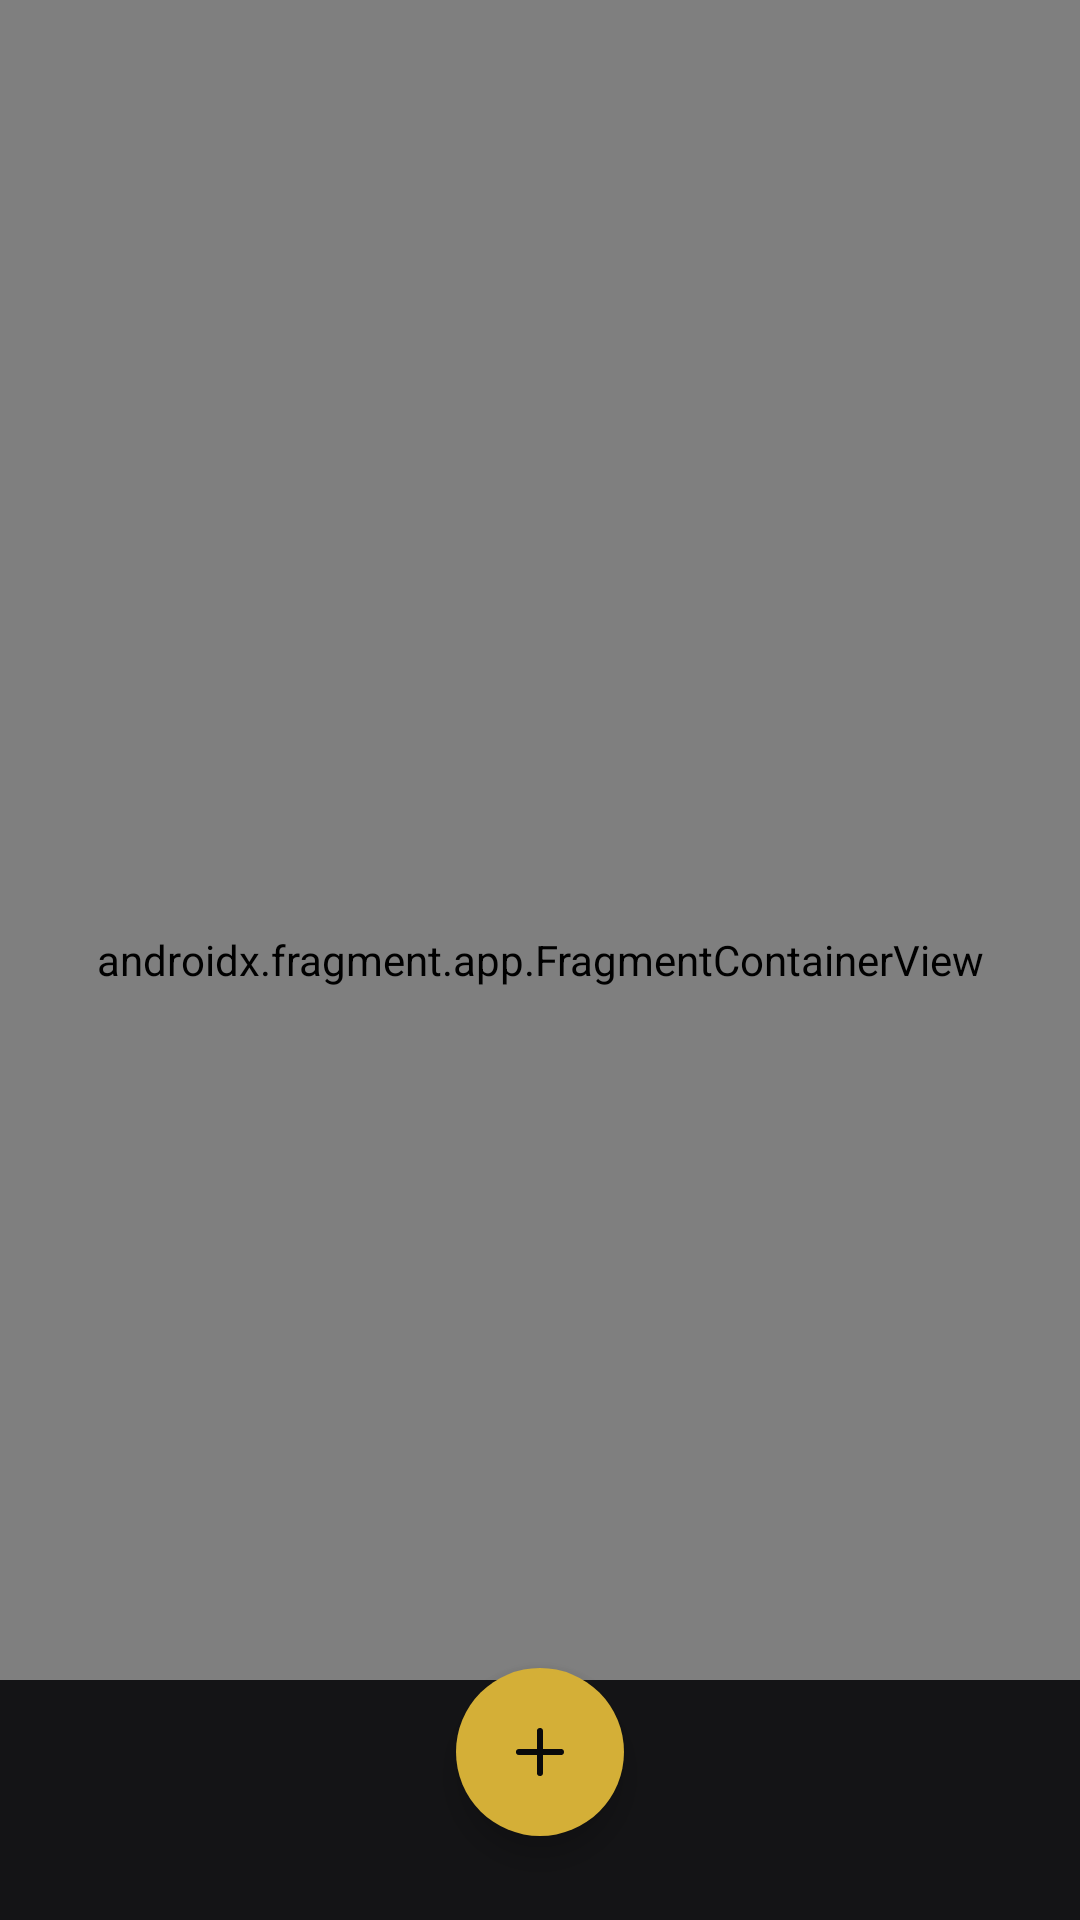

Layout XML and referenced resources for this Android screen:
<!-- AndroidManifest.xml: activity theme Theme.Rask -->
<!-- res/layout/activity_main.xml -->
<?xml version="1.0" encoding="utf-8"?>
<androidx.coordinatorlayout.widget.CoordinatorLayout
    xmlns:android="http://schemas.android.com/apk/res/android"
    xmlns:app="http://schemas.android.com/apk/res/android/apk/res-auto"
    android:layout_width="match_parent"
    android:layout_height="match_parent"
    android:background="@color/rask_black"
    android:fitsSystemWindows="true">

    
    <androidx.fragment.app.FragmentContainerView
        android:id="@+id/nav_host"
        android:name="androidx.navigation.fragment.NavHostFragment"
        android:layout_width="match_parent"
        android:layout_height="match_parent"
        app:defaultNavHost="true"
        app:navGraph="@navigation/nav_graph" />

    
    <com.google.android.material.bottomnavigation.BottomNavigationView
        android:id="@+id/bottomNav"
        android:layout_width="match_parent"
        android:layout_height="wrap_content"
        android:layout_gravity="bottom"
        app:menu="@menu/bottom_nav_menu" />

    
    <com.google.android.material.floatingactionbutton.FloatingActionButton
        android:id="@+id/fabQuickLog"
        android:layout_width="wrap_content"
        android:layout_height="wrap_content"
        android:layout_gravity="bottom|center_horizontal"
        android:layout_marginBottom="28dp"
        android:contentDescription="@string/cd_quick_log"
        android:src="@drawable/ic_add"
        app:tint="@color/rask_black"
        app:backgroundTint="@color/rask_gold"
        app:elevation="8dp"
        app:borderWidth="0dp"
        app:shapeAppearanceOverlay="@style/ShapeAppearance.Rask.FAB" />

</androidx.coordinatorlayout.widget.CoordinatorLayout>
<!-- resources referenced by this layout -->
<resources>
  <color name="rask_black">#0A0A0B</color>
  <color name="rask_gold">#D4AF37</color>
  <!-- drawable ic_add (drawable) -->
  <?xml version="1.0" encoding="utf-8"?>
  <vector xmlns:android="http://schemas.android.com/apk/res/android"
      android:width="24dp" android:height="24dp"
      android:viewportWidth="24" android:viewportHeight="24">
      <path android:fillColor="#FFFFFF"
          android:pathData="M12,5 L12,19 M5,12 L19,12"
          android:strokeColor="#FFFFFF"
          android:strokeWidth="2"
          android:strokeLineCap="round"/>
  </vector>
  <string name="cd_quick_log">Quick log</string>
  <style name="ShapeAppearance.Rask.FAB" parent="">
          <item name="cornerFamily">rounded</item>
          <item name="cornerSize">28dp</item>
      </style>
  <color name="rask_gold_warm">#C9A84C</color>
  <color name="rask_gold_soft">#E6C66E</color>
  <color name="rask_cream">#F5EEDC</color>
  <color name="rask_card">#1B1B1E</color>
  <color name="rask_elevated">#222227</color>
  <color name="rask_gray_light">#B8B8BD</color>
  <color name="rask_error">#C97474</color>
  <color name="rask_card_border">#2A2A2F</color>
  <color name="rask_gray_dim">#54545A</color>
  <style name="Widget.Rask.CardView" parent="Widget.Material3.CardView.Filled">
          <item name="cardBackgroundColor">@color/rask_card</item>
          <item name="cardCornerRadius">18dp</item>
          <item name="strokeColor">@color/rask_card_border</item>
          <item name="strokeWidth">1dp</item>
          <item name="contentPadding">18dp</item>
          <item name="cardElevation">0dp</item>
      </style>
  <style name="Widget.Rask.BottomNavigationView" parent="Widget.Material3.BottomNavigationView">
          <item name="itemActiveIndicatorStyle">@style/Widget.Rask.BottomNavigationView.ActiveIndicator</item>
          <item name="itemIconTint">@color/bottom_nav_color</item>
          <item name="itemTextColor">@color/bottom_nav_color</item>
          <item name="android:fontFamily">@font/rask_font_family</item>
          <item name="android:background">@color/rask_charcoal</item>
          <item name="labelVisibilityMode">labeled</item>
          <item name="itemRippleColor">@color/rask_gold_ripple</item>
      </style>
  <style name="Widget.Rask.FAB" parent="Widget.Material3.FloatingActionButton.Primary">
          <item name="backgroundTint">@color/rask_gold</item>
          <item name="tint">@color/rask_black</item>
          <item name="elevation">6dp</item>
          <item name="borderWidth">0dp</item>
          <item name="shapeAppearanceOverlay">@style/ShapeAppearance.Rask.FAB</item>
      </style>
  <style name="Widget.Rask.Snackbar" parent="Widget.Material3.Snackbar">
          <item name="backgroundTint">@color/rask_elevated</item>
          <item name="android:layout_margin">16dp</item>
      </style>
  <style name="Widget.Rask.SnackbarText" parent="Widget.Material3.Snackbar.TextView">
          <item name="android:textColor">@color/rask_cream</item>
      </style>
  <style name="Animation.Rask.Activity" parent="@android:style/Animation.Activity">
          <item name="android:activityOpenEnterAnimation">@anim/fade_in</item>
          <item name="android:activityOpenExitAnimation">@anim/fade_out</item>
          <item name="android:activityCloseEnterAnimation">@anim/fade_in</item>
          <item name="android:activityCloseExitAnimation">@anim/fade_out</item>
      </style>
  <style name="Widget.Rask.BottomNavigationView.ActiveIndicator" parent="Widget.Material3.BottomNavigationView.ActiveIndicator">
          <item name="android:color">@color/rask_gold_ripple</item>
      </style>
  <color name="rask_charcoal">#141416</color>
  <color name="rask_gold_ripple">#33D4AF37</color>
  <color name="rask_gray">#7A7A82</color>
</resources>
